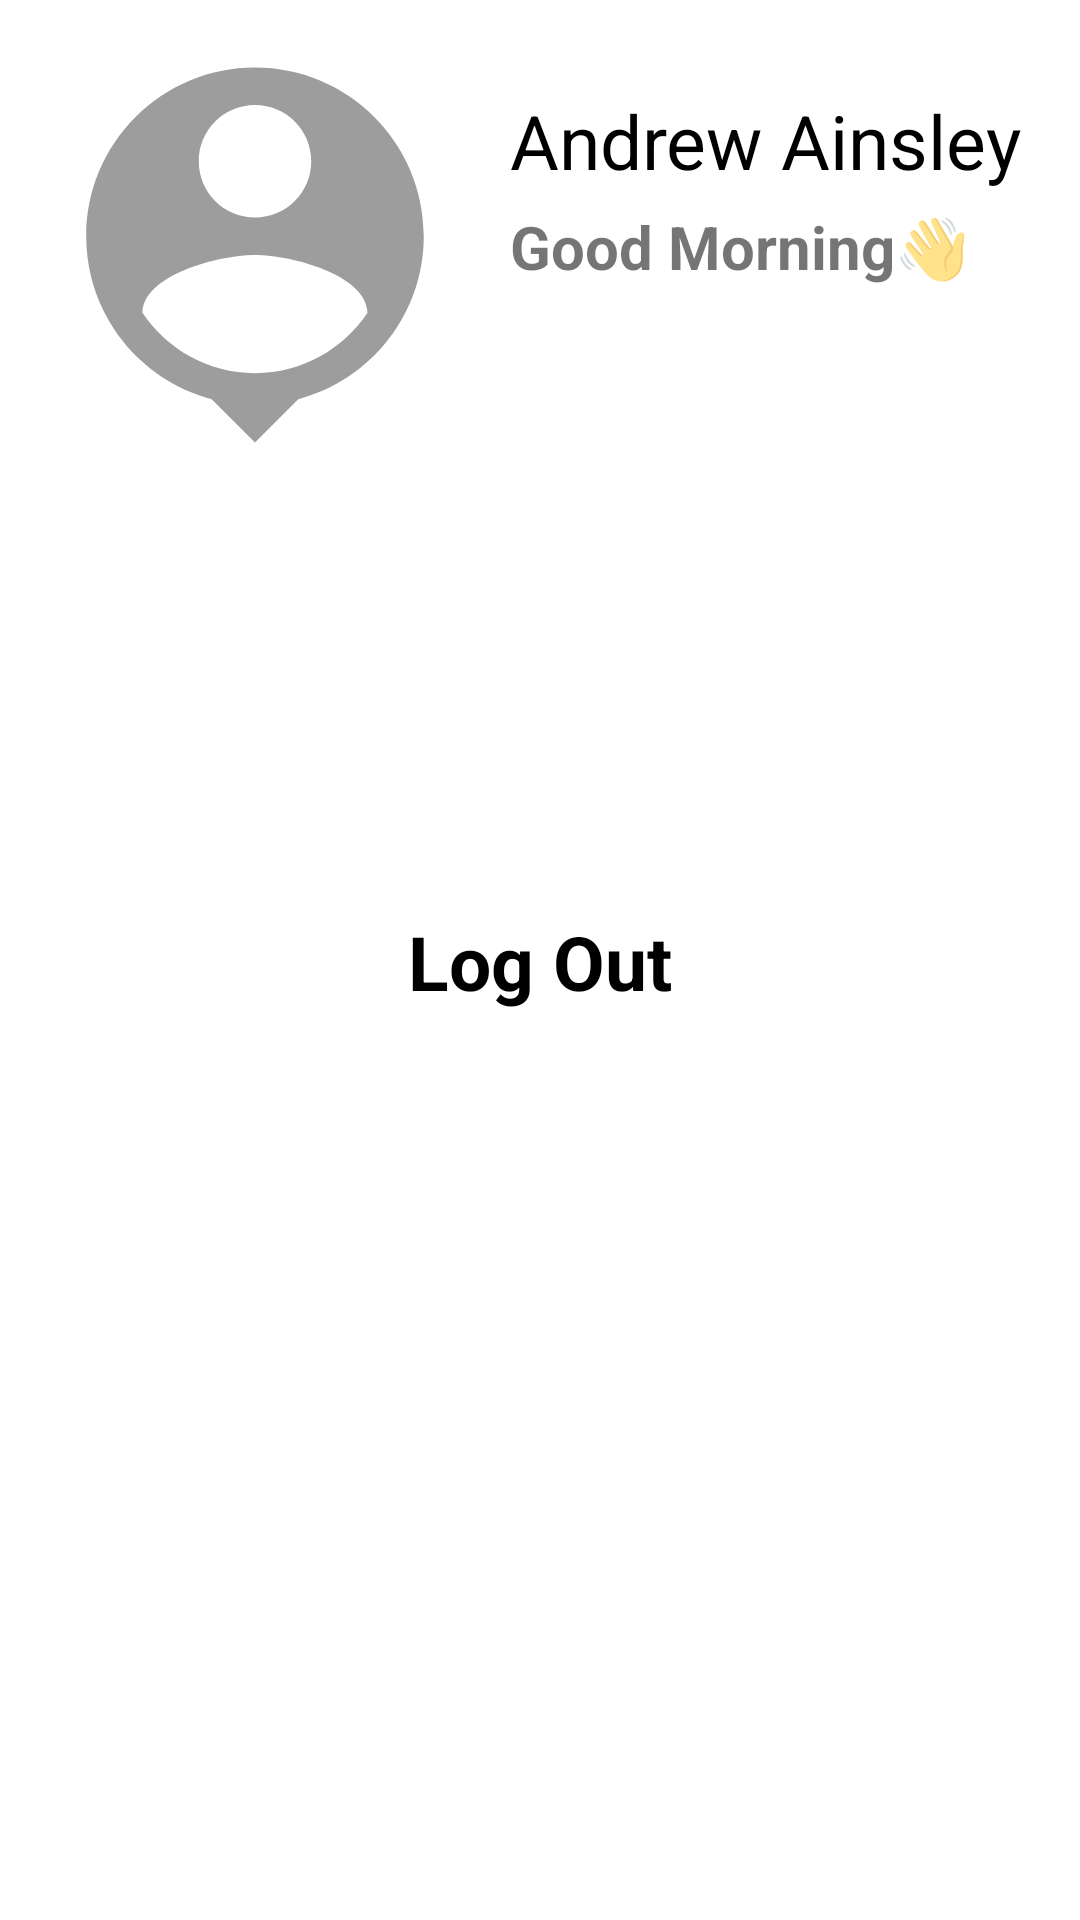

This screen was rendered from an Android layout file. Write that file and the resources it references.
<!-- AndroidManifest.xml: application theme Theme.Carea -->
<!-- res/layout/fragment_profile.xml -->
<?xml version="1.0" encoding="utf-8"?>
<androidx.constraintlayout.widget.ConstraintLayout xmlns:android="http://schemas.android.com/apk/res/android"
    xmlns:app="http://schemas.android.com/apk/res-auto"
    xmlns:tools="http://schemas.android.com/tools"
    android:layout_width="match_parent"
    android:layout_height="match_parent"
    tools:context=".ProfileFragment">
    <ImageView
        android:id="@+id/person_image"
        android:layout_width="150dp"
        android:layout_height="150dp"
        android:src="@drawable/ic_person"
        android:layout_margin="10dp"
        app:layout_constraintStart_toStartOf="parent"
        app:layout_constraintTop_toTopOf="parent"
        android:scaleType="centerCrop"/>
    <TextView
        android:id="@+id/person_name"
        android:layout_width="wrap_content"
        android:layout_height="wrap_content"
        app:layout_constraintTop_toTopOf="@id/person_image"
        app:layout_constraintStart_toEndOf="@id/person_image"
        android:layout_marginStart="10dp"
        android:text="Andrew Ainsley"
        android:textColor="@color/black"
        android:textSize="25sp"
        android:layout_marginTop="20dp"/>
    <TextView
        android:id="@+id/hello"
        android:layout_width="wrap_content"
        android:layout_height="wrap_content"
        app:layout_constraintTop_toBottomOf="@id/person_name"
        app:layout_constraintStart_toEndOf="@id/person_image"
        android:text="Good Morning👋"
        android:layout_marginStart="10dp"
        android:layout_marginTop="5dp"
        android:textSize="20sp"
        android:textStyle="bold"/>
    <TextView
        android:id="@+id/logut"
        android:layout_width="wrap_content"
        android:layout_height="wrap_content"
        android:layout_marginTop="1dp"
        android:text="Log Out"
        android:textColor="@color/black"
        android:textSize="25sp"
        android:textStyle="bold"
        app:layout_constraintBottom_toBottomOf="parent"
        app:layout_constraintEnd_toEndOf="parent"
        app:layout_constraintStart_toStartOf="parent"
        app:layout_constraintTop_toTopOf="parent" />

</androidx.constraintlayout.widget.ConstraintLayout>
<!-- resources referenced by this layout -->
<resources>
  <!-- drawable ic_person (drawable) -->
  <vector android:height="24dp" android:tint="#9D9D9D"
      android:viewportHeight="24" android:viewportWidth="24"
      android:width="24dp" xmlns:android="http://schemas.android.com/apk/res/android">
      <path android:fillColor="@android:color/white" android:pathData="M12,2c-4.97,0 -9,4.03 -9,9 0,4.17 2.84,7.67 6.69,8.69L12,22l2.31,-2.31C18.16,18.67 21,15.17 21,11c0,-4.97 -4.03,-9 -9,-9zM12,4c1.66,0 3,1.34 3,3s-1.34,3 -3,3 -3,-1.34 -3,-3 1.34,-3 3,-3zM12,18.3c-2.5,0 -4.71,-1.28 -6,-3.22 0.03,-1.99 4,-3.08 6,-3.08 1.99,0 5.97,1.09 6,3.08 -1.29,1.94 -3.5,3.22 -6,3.22z"/>
  </vector>
  <style name="Theme.Carea" parent="Theme.MaterialComponents.DayNight.NoActionBar">
          
          <item name="colorPrimary">#2196F3</item>
          <item name="colorPrimaryVariant">@color/purple_700</item>
          <item name="colorOnPrimary">@color/white</item>
          
          <item name="colorSecondary">@color/teal_200</item>
          <item name="colorSecondaryVariant">@color/teal_700</item>
          <item name="colorOnSecondary">@color/black</item>
          
          <item name="android:statusBarColor">?attr/colorPrimaryVariant</item>
          
      </style>
  <!-- not gathered from this repository: default colours our renderer supplied (Android Studio template values) -->
  <color name="purple_700">#FF3700B3</color>
  <color name="teal_200">#FF03DAC5</color>
  <color name="teal_700">#FF018786</color>
  <color name="black">#FF000000</color>
  <color name="white">#FFFFFFFF</color>
</resources>
